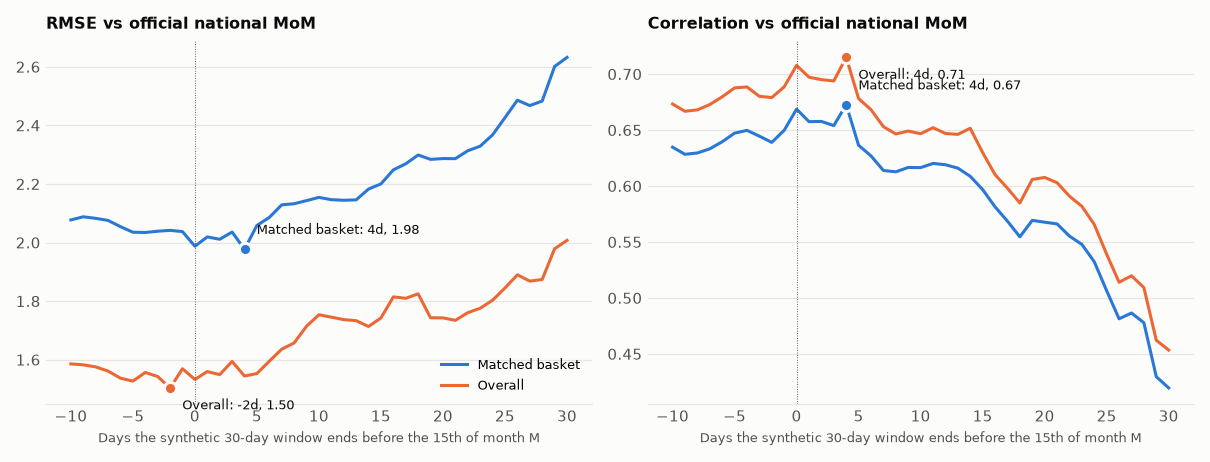

The table this chart was drawn from, first rows:
Target, Lag_Days, N, Bias, MAE, RMSE, Correlation
Matched basket, -10, 25, -0.3675, 1.545, 2.077, 0.6347
Matched basket, -9, 25, -0.3613, 1.561, 2.088, 0.6283
Matched basket, -8, 25, -0.357, 1.544, 2.083, 0.6295
Matched basket, -7, 25, -0.3845, 1.549, 2.075, 0.6332
Matched basket, -6, 25, -0.3753, 1.519, 2.054, 0.6395
Matched basket, -5, 25, -0.3715, 1.482, 2.035, 0.6472
Matched basket, -4, 25, -0.348, 1.472, 2.034, 0.6497
Matched basket, -3, 25, -0.3449, 1.471, 2.039, 0.6445
Matched basket, -2, 25, -0.3469, 1.462, 2.042, 0.639
Matched basket, -1, 25, -0.3415, 1.42, 2.037, 0.6498
Matched basket, 0, 25, -0.3521, 1.398, 1.987, 0.6687
Matched basket, 1, 25, -0.3455, 1.409, 2.019, 0.6575
Matched basket, 2, 25, -0.3256, 1.408, 2.011, 0.6577
Matched basket, 3, 25, -0.3293, 1.445, 2.036, 0.654
Matched basket, 4, 25, -0.3047, 1.41, 1.977, 0.6726
Matched basket, 5, 25, -0.3185, 1.469, 2.058, 0.6364
Matched basket, 6, 25, -0.2777, 1.482, 2.086, 0.6269
Matched basket, 7, 25, -0.3152, 1.534, 2.129, 0.6139
Matched basket, 8, 25, -0.2931, 1.535, 2.133, 0.6127
Matched basket, 9, 25, -0.2672, 1.562, 2.143, 0.6166
Matched basket, 10, 25, -0.2332, 1.587, 2.154, 0.6164
Matched basket, 11, 25, -0.2489, 1.581, 2.146, 0.6202
Matched basket, 12, 25, -0.2698, 1.584, 2.144, 0.619
Matched basket, 13, 25, -0.225, 1.564, 2.146, 0.616
Matched basket, 14, 25, -0.4009, 1.665, 2.183, 0.6087
Matched basket, 15, 25, -0.3327, 1.575, 2.2, 0.5968
Matched basket, 16, 25, -0.2595, 1.651, 2.248, 0.5814
Matched basket, 17, 25, -0.2579, 1.619, 2.269, 0.5686
Matched basket, 18, 25, -0.2397, 1.634, 2.299, 0.5546
Matched basket, 19, 24, -0.3416, 1.589, 2.284, 0.5693
Matched basket, 20, 24, -0.3205, 1.599, 2.287, 0.5677
Matched basket, 21, 24, -0.3439, 1.622, 2.286, 0.5661
Matched basket, 22, 24, -0.3289, 1.645, 2.313, 0.5553
Matched basket, 23, 24, -0.3097, 1.644, 2.329, 0.5478
Matched basket, 24, 24, -0.326, 1.674, 2.368, 0.5324
Matched basket, 25, 24, -0.3168, 1.724, 2.426, 0.5064
Matched basket, 26, 24, -0.3222, 1.781, 2.486, 0.4814
Matched basket, 27, 24, -0.3138, 1.766, 2.468, 0.4865
Matched basket, 28, 24, -0.3282, 1.786, 2.483, 0.4779
Matched basket, 29, 24, -0.2906, 1.848, 2.601, 0.4296
Matched basket, 30, 24, -0.304, 1.852, 2.632, 0.4196
Overall, -10, 25, -0.1504, 1.25, 1.586, 0.6733
Overall, -9, 25, -0.1442, 1.246, 1.582, 0.6668
Overall, -8, 25, -0.1399, 1.242, 1.575, 0.668
Overall, -7, 25, -0.1674, 1.26, 1.561, 0.6728
Overall, -6, 25, -0.1583, 1.247, 1.537, 0.6797
Overall, -5, 25, -0.1544, 1.244, 1.527, 0.6877
Overall, -4, 25, -0.1309, 1.268, 1.556, 0.6885
Overall, -3, 25, -0.1278, 1.25, 1.543, 0.6801
Overall, -2, 25, -0.1298, 1.218, 1.504, 0.679
Overall, -1, 25, -0.1244, 1.26, 1.569, 0.6886
Overall, 0, 25, -0.1351, 1.244, 1.532, 0.7078
Overall, 1, 25, -0.1284, 1.247, 1.559, 0.6972
Overall, 2, 25, -0.1085, 1.209, 1.549, 0.695
Overall, 3, 25, -0.1122, 1.248, 1.594, 0.6939
Overall, 4, 25, -0.08765, 1.201, 1.544, 0.7149
Overall, 5, 25, -0.1014, 1.197, 1.553, 0.6781
Overall, 6, 25, -0.0606, 1.215, 1.595, 0.6682
Overall, 7, 25, -0.09807, 1.241, 1.636, 0.653
Overall, 8, 25, -0.07605, 1.21, 1.657, 0.6465
... 22 more rows
